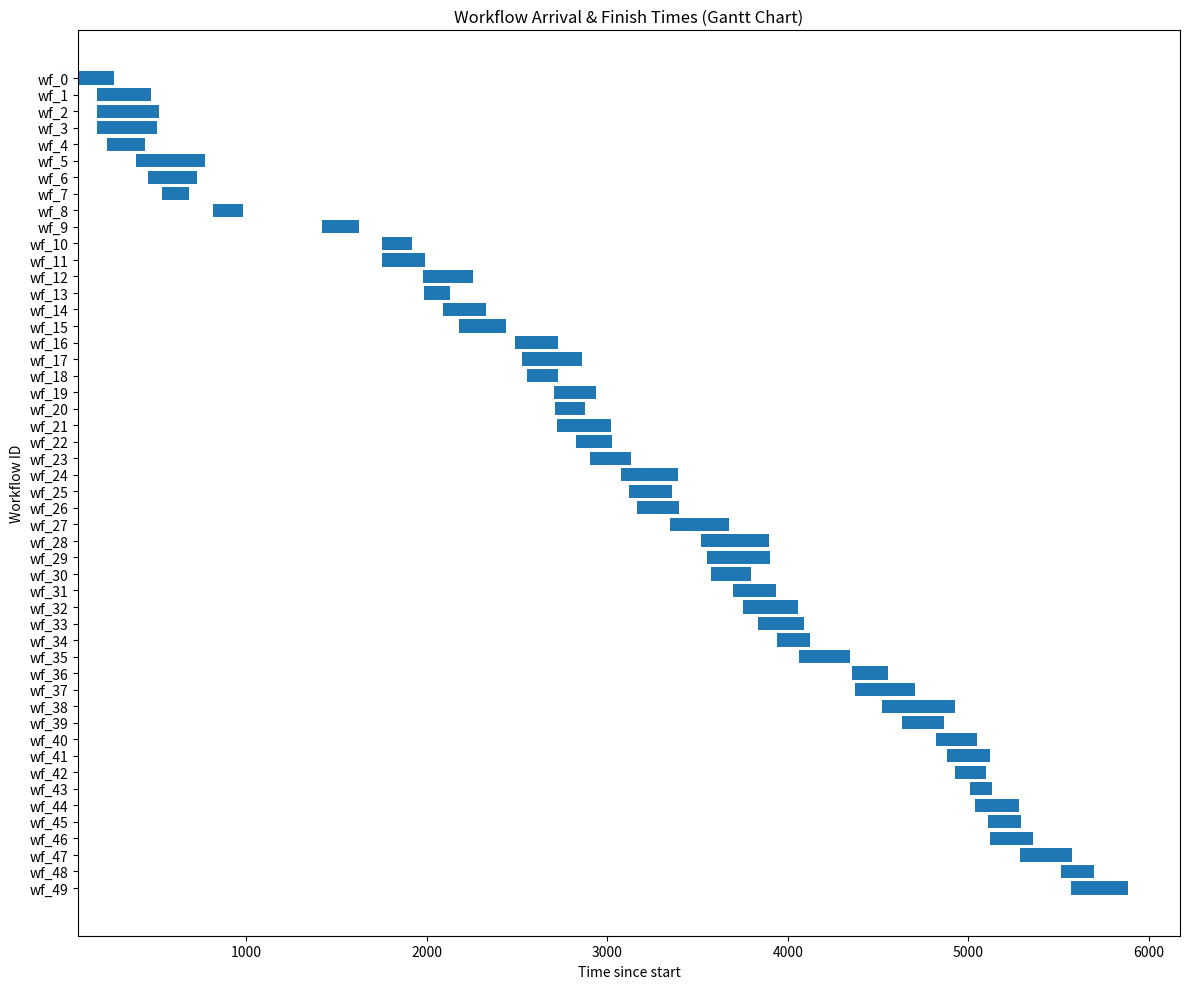

Generate this figure with matplotlib:
import matplotlib.pyplot as plt

# 1. 数据列表：[(wf_id, arrival, finish), ...]
workflows = [
    (0, 67.993, 266.323),
    (1, 169.953, 473.158),
    (2, 171.934, 518.185),
    (3, 172.160, 503.192),
    (4, 227.195, 437.877),
    (5, 390.189, 771.759),
    (6, 457.547, 727.137),
    (7, 533.077, 682.136),
    (8, 814.756, 981.949),
    (9, 1420.531, 1623.846),
    (10, 1749.174, 1915.249),
    (11, 1749.303, 1988.312),
    (12, 1976.212, 2253.988),
    (13, 1983.462, 2130.690),
    (14, 2090.402, 2326.634),
    (15, 2175.295, 2435.624),
    (16, 2490.286, 2724.473),
    (17, 2525.687, 2860.229),
    (18, 2556.398, 2728.224),
    (19, 2705.620, 2935.583),
    (20, 2709.321, 2874.526),
    (21, 2722.854, 3020.265),
    (22, 2825.874, 3024.007),
    (23, 2903.328, 3131.886),
    (24, 3077.096, 3393.523),
    (25, 3118.463, 3359.886),
    (26, 3163.284, 3398.664),
    (27, 3348.494, 3671.163),
    (28, 3521.015, 3894.409),
    (29, 3553.361, 3900.107),
    (30, 3574.437, 3797.481),
    (31, 3696.766, 3933.784),
    (32, 3750.599, 4053.532),
    (33, 3836.067, 4088.295),
    (34, 3940.940, 4121.297),
    (35, 4064.157, 4345.969),
    (36, 4356.974, 4555.450),
    (37, 4372.342, 4705.062),
    (38, 4518.923, 4924.399),
    (39, 4631.347, 4864.623),
    (40, 4821.152, 5047.799),
    (41, 4881.051, 5119.719),
    (42, 4927.919, 5098.342),
    (43, 5009.630, 5130.705),
    (44, 5036.077, 5282.422),
    (45, 5110.659, 5289.277),
    (46, 5121.265, 5359.162),
    (47, 5285.960, 5575.631),
    (48, 5513.884, 5694.842),
    (49, 5569.094, 5881.488),
]

# 2. 拆分出各列
wf_ids = [w[0] for w in workflows]
arrivals = [w[1] for w in workflows]
finishes = [w[2] for w in workflows]
durations = [f - a for a, f in zip(arrivals, finishes)]

# 3. 画甘特图
plt.figure(figsize=(12, 10))

y_pos = range(len(workflows))
plt.barh(y_pos, durations, left=arrivals)

plt.yticks(y_pos, [f"wf_{i}" for i in wf_ids])
plt.xlabel("Time since start")
plt.ylabel("Workflow ID")
plt.title("Workflow Arrival & Finish Times (Gantt Chart)")

# 让编号 0 在最上面
plt.gca().invert_yaxis()

plt.tight_layout()
plt.show()
